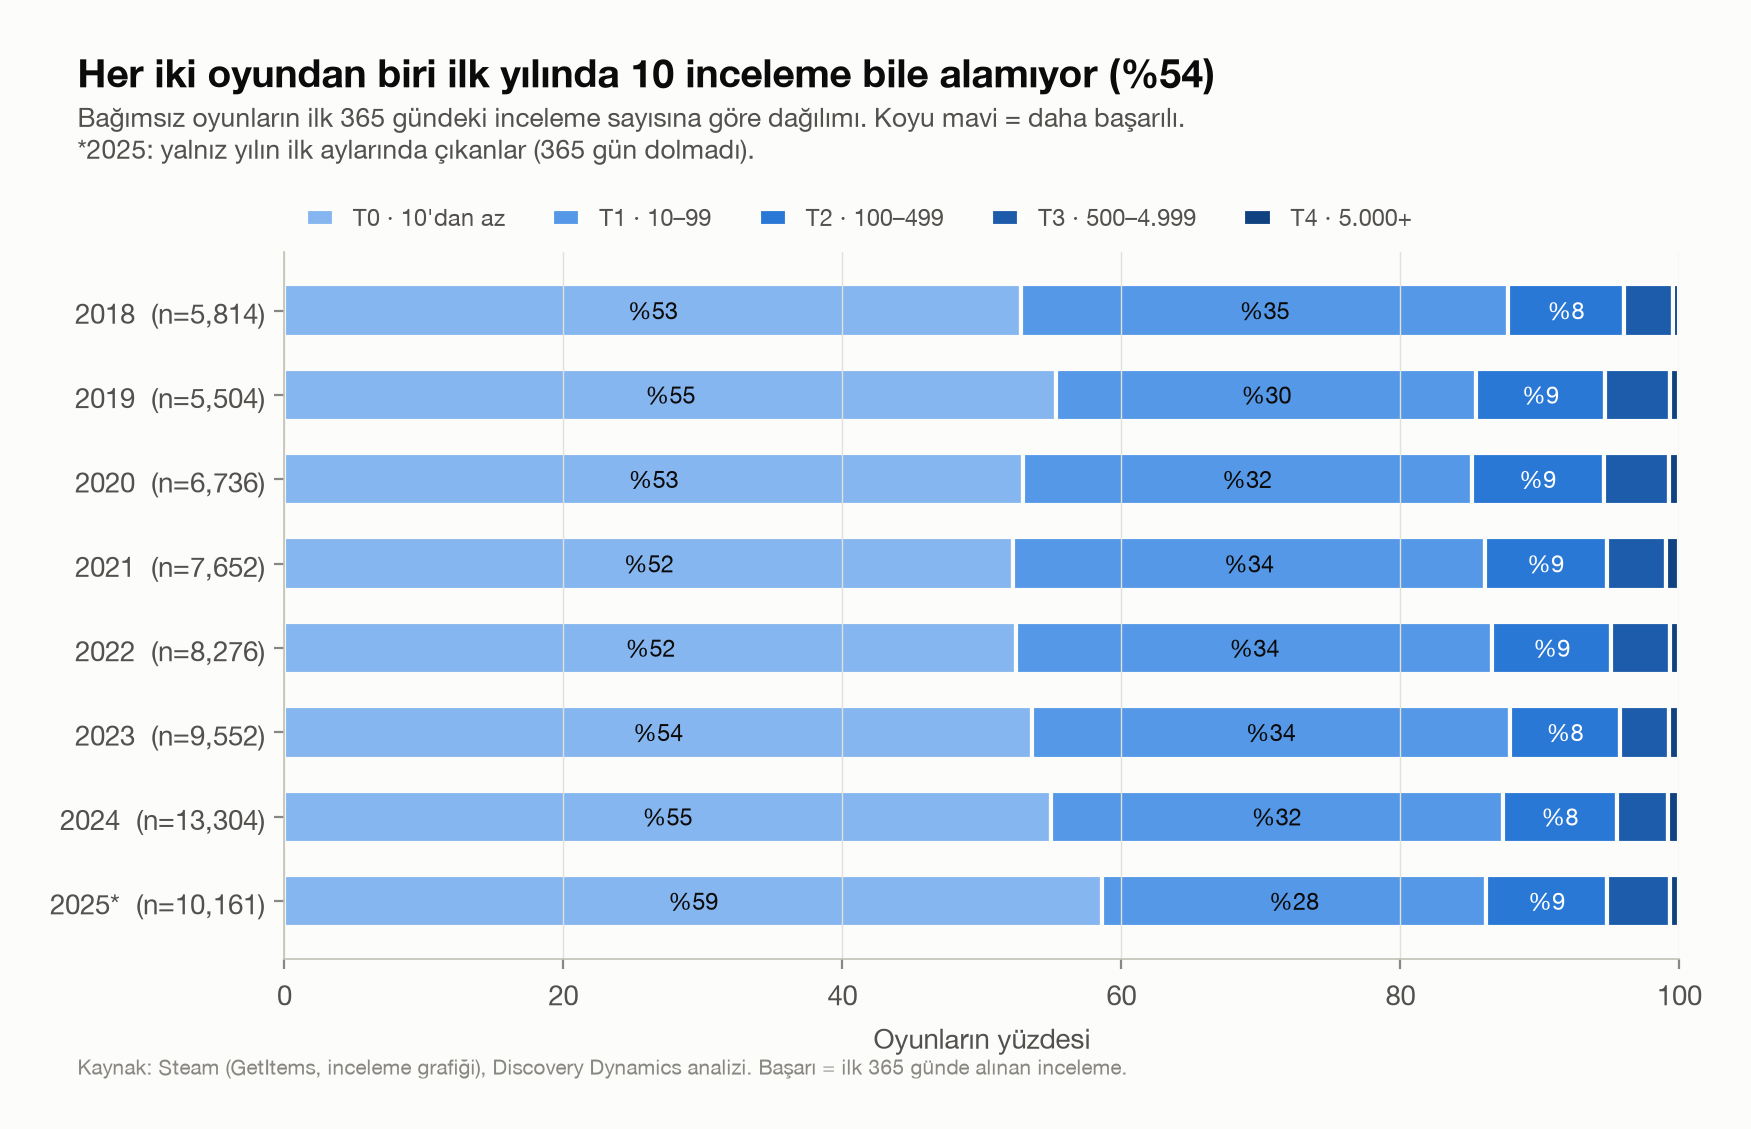

The data file committed next to this chart (first rows):
yil, T0, T1, T2, T3, T4, n
2018, 52.82, 34.88, 8.32, 3.51, 0.46, 5814
2019, 55.34, 30.11, 9.19, 4.71, 0.65, 5504
2020, 52.92, 32.17, 9.49, 4.65, 0.77, 6736
2021, 52.25, 33.8, 8.73, 4.23, 0.99, 7652
2022, 52.48, 34.11, 8.52, 4.19, 0.7, 8276
2023, 53.58, 34.25, 7.93, 3.47, 0.77, 9552
2024, 54.92, 32.4, 8.2, 3.64, 0.83, 13304
2025, 58.62, 27.52, 8.7, 4.51, 0.66, 10161
